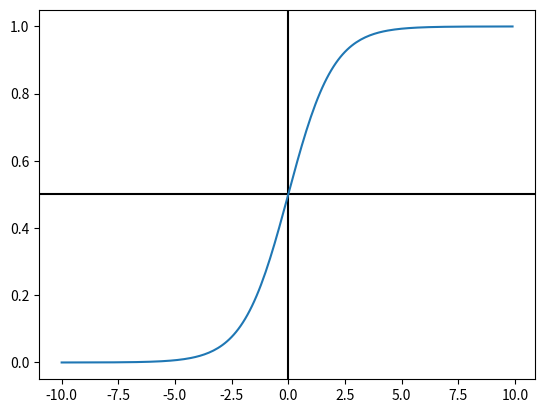

Write the Python code that produced this figure.
from matplotlib import pyplot as plt
import numpy as np

x = np.arange(-10, 10, 0.1)
f = 1 / (1 + np.exp(-x))

plt.axhline(0.5, color='black')
plt.axvline(0, color='black')
plt.plot(x, f)
plt.show()